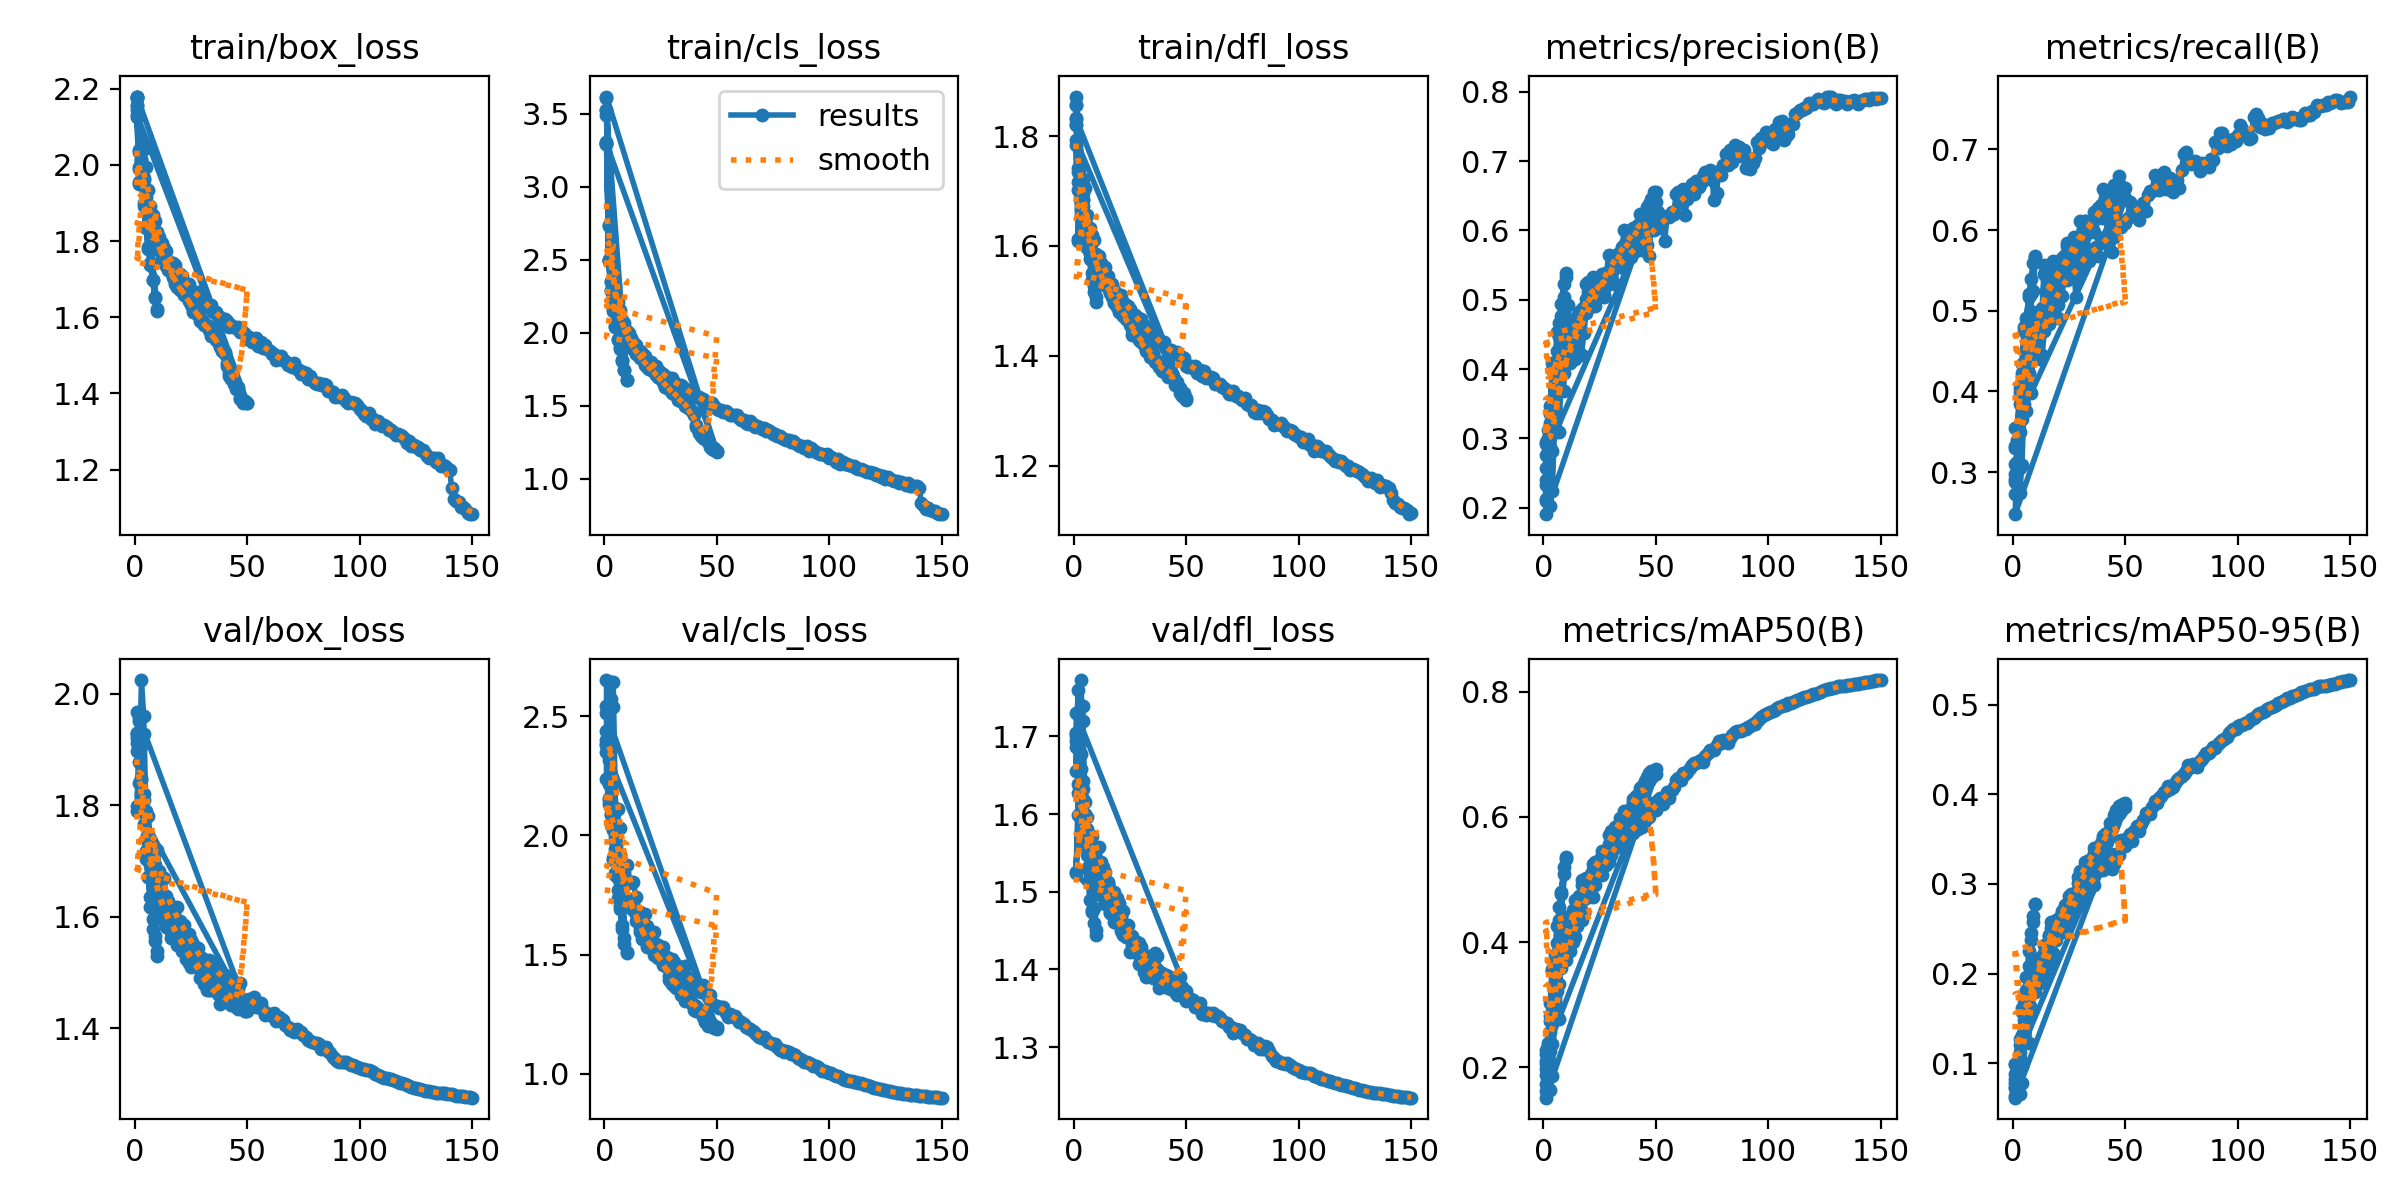

Values plotted in this chart, from the file beside it:
epoch, time, train/box_loss, train/cls_loss, train/dfl_loss, metrics/precision(B), metrics/recall(B), metrics/mAP50(B), metrics/mAP50-95(B), val/box_loss, val/cls_loss, val/dfl_loss, lr/pg0, lr/pg1, lr/pg2
1, 200.8, 2.144, 3.494, 1.856, 0.2953, 0.3103, 0.2055, 0.08844, 1.92, 2.399, 1.687, 0.0004753, 0.0004753, 0.0004753
1, 224.2, 2.157, 3.525, 1.872, 0.2324, 0.2973, 0.198, 0.07797, 1.93, 2.236, 1.656, 0.0004753, 0.0004753, 0.0004753
2, 500.5, 1.988, 2.49, 1.741, 0.3009, 0.3122, 0.2355, 0.09109, 1.956, 2.13, 1.729, 0.0008574, 0.0008574, 0.0008574
3, 776, 1.958, 2.29, 1.747, 0.3225, 0.3494, 0.256, 0.1054, 1.846, 2.137, 1.677, 0.001145, 0.001145, 0.001145
4, 1059, 1.899, 2.163, 1.696, 0.4088, 0.4344, 0.3573, 0.1613, 1.766, 1.907, 1.6, 0.001005, 0.001005, 0.001005
5, 1334, 1.838, 2.045, 1.65, 0.3904, 0.4795, 0.37, 0.1701, 1.718, 1.842, 1.565, 0.0008631, 0.0008631, 0.0008631
6, 1617, 1.784, 1.956, 1.608, 0.4531, 0.4914, 0.4261, 0.1957, 1.672, 1.739, 1.531, 0.0007216, 0.0007216, 0.0007216
7, 2004, 1.743, 1.9, 1.585, 0.4467, 0.5166, 0.4359, 0.2083, 1.636, 1.702, 1.52, 0.0005802, 0.0005802, 0.0005802
8, 2374, 1.697, 1.813, 1.55, 0.477, 0.5394, 0.4776, 0.2373, 1.578, 1.606, 1.475, 0.0004387, 0.0004387, 0.0004387
9, 2740, 1.652, 1.746, 1.528, 0.5046, 0.559, 0.5096, 0.2574, 1.565, 1.571, 1.48, 0.0002972, 0.0002972, 0.0002972
10, 3086, 1.616, 1.679, 1.507, 0.5384, 0.5682, 0.5366, 0.2776, 1.53, 1.509, 1.451, 0.0001558, 0.0001558, 0.0001558
1, 403.8, 2.155, 3.524, 1.857, 0.2573, 0.3298, 0.2102, 0.0828, 1.898, 2.384, 1.704, 0.0004753, 0.0004753, 0.0004753
2, 788.4, 1.995, 2.497, 1.735, 0.2351, 0.3562, 0.2383, 0.09783, 1.902, 2.148, 1.688, 0.0008574, 0.0008574, 0.0008574
3, 1180, 1.961, 2.29, 1.718, 0.3467, 0.3989, 0.3035, 0.1269, 1.848, 2.045, 1.639, 0.001145, 0.001145, 0.001145
4, 1550, 1.893, 2.152, 1.672, 0.3984, 0.423, 0.3542, 0.1565, 1.788, 1.896, 1.62, 0.001005, 0.001005, 0.001005
5, 1915, 1.834, 2.044, 1.646, 0.3926, 0.4746, 0.3787, 0.1753, 1.704, 1.832, 1.56, 0.0008631, 0.0008631, 0.0008631
6, 2274, 1.78, 1.952, 1.596, 0.4261, 0.483, 0.3992, 0.1815, 1.672, 1.772, 1.548, 0.0007216, 0.0007216, 0.0007216
7, 2644, 1.738, 1.891, 1.576, 0.4671, 0.5203, 0.4564, 0.2252, 1.618, 1.691, 1.49, 0.0005802, 0.0005802, 0.0005802
8, 3013, 1.697, 1.805, 1.539, 0.4936, 0.5208, 0.4805, 0.2455, 1.596, 1.625, 1.477, 0.0004387, 0.0004387, 0.0004387
9, 3292, 1.653, 1.746, 1.517, 0.5228, 0.5244, 0.5195, 0.2643, 1.558, 1.543, 1.459, 0.0002972, 0.0002972, 0.0002972
10, 3481, 1.622, 1.676, 1.498, 0.5328, 0.5673, 0.5321, 0.2771, 1.539, 1.51, 1.444, 0.0001558, 0.0001558, 0.0001558
1, 188.9, 2.178, 3.295, 1.822, 0.2099, 0.2731, 0.1621, 0.06372, 1.93, 2.651, 1.694, 0.0004753, 0.0004753, 0.0004753
1, 212.9, 2.175, 3.305, 1.82, 0.2133, 0.2909, 0.1729, 0.07226, 1.912, 2.378, 1.7, 0.0004753, 0.0004753, 0.0004753
1, 286.1, 2.179, 3.303, 1.832, 0.2401, 0.2873, 0.1883, 0.07365, 1.927, 2.437, 1.704, 0.0004753, 0.0004753, 0.0004753
2, 500.6, 2.039, 2.497, 1.716, 0.281, 0.3402, 0.2278, 0.09266, 1.951, 2.155, 1.76, 0.0009328, 0.0009328, 0.0009328
3, 758.5, 2.007, 2.345, 1.707, 0.2879, 0.4041, 0.2819, 0.1197, 1.82, 2.088, 1.621, 0.001371, 0.001371, 0.001371
4, 1007, 1.962, 2.242, 1.685, 0.3376, 0.4053, 0.3014, 0.1316, 1.821, 2.048, 1.642, 0.001344, 0.001344, 0.001344
5, 1228, 1.906, 2.185, 1.643, 0.3631, 0.4148, 0.334, 0.1478, 1.741, 1.992, 1.6, 0.001316, 0.001316, 0.001316
6, 1476, 1.879, 2.122, 1.626, 0.3689, 0.4409, 0.3627, 0.1646, 1.725, 1.822, 1.581, 0.001288, 0.001288, 0.001288
7, 1735, 1.848, 2.062, 1.604, 0.3099, 0.4547, 0.2775, 0.1222, 1.74, 2.031, 1.571, 0.001259, 0.001259, 0.001259
8, 1972, 1.822, 2.021, 1.58, 0.4008, 0.4832, 0.4083, 0.193, 1.652, 1.747, 1.513, 0.001231, 0.001231, 0.001231
9, 2208, 1.805, 2.001, 1.567, 0.3681, 0.4985, 0.3899, 0.1872, 1.629, 1.825, 1.512, 0.001203, 0.001203, 0.001203
10, 2460, 1.785, 1.965, 1.561, 0.4481, 0.4754, 0.4236, 0.208, 1.641, 1.725, 1.538, 0.001174, 0.001174, 0.001174
11, 2727, 1.785, 1.942, 1.563, 0.4529, 0.4812, 0.4225, 0.202, 1.661, 1.701, 1.527, 0.001146, 0.001146, 0.001146
12, 3005, 1.756, 1.906, 1.531, 0.4344, 0.4784, 0.4138, 0.2018, 1.612, 1.723, 1.505, 0.001118, 0.001118, 0.001118
13, 3277, 1.746, 1.892, 1.531, 0.4379, 0.4966, 0.4331, 0.2073, 1.613, 1.688, 1.495, 0.001089, 0.001089, 0.001089
14, 3561, 1.743, 1.865, 1.535, 0.4449, 0.5456, 0.4672, 0.2322, 1.592, 1.64, 1.505, 0.001061, 0.001061, 0.001061
15, 3837, 1.73, 1.863, 1.529, 0.4422, 0.5394, 0.4255, 0.2096, 1.629, 1.67, 1.51, 0.001033, 0.001033, 0.001033
16, 4111, 1.722, 1.829, 1.515, 0.4735, 0.5087, 0.4686, 0.242, 1.562, 1.596, 1.473, 0.001005, 0.001005, 0.001005
17, 4362, 1.706, 1.826, 1.52, 0.4864, 0.5294, 0.4916, 0.2508, 1.586, 1.582, 1.479, 0.0009763, 0.0009763, 0.0009763
18, 4607, 1.691, 1.782, 1.498, 0.4891, 0.5577, 0.4922, 0.2492, 1.58, 1.585, 1.466, 0.000948, 0.000948, 0.000948
19, 4848, 1.68, 1.767, 1.493, 0.5228, 0.5197, 0.5019, 0.2602, 1.549, 1.53, 1.46, 0.0009197, 0.0009197, 0.0009197
20, 5089, 1.675, 1.755, 1.486, 0.4973, 0.5364, 0.4933, 0.2513, 1.576, 1.554, 1.485, 0.0008914, 0.0008914, 0.0008914
21, 5361, 1.673, 1.752, 1.488, 0.5171, 0.536, 0.5023, 0.2607, 1.551, 1.534, 1.46, 0.0008631, 0.0008631, 0.0008631
22, 6064, 1.66, 1.734, 1.478, 0.5326, 0.5575, 0.5242, 0.2702, 1.555, 1.515, 1.449, 0.0008348, 0.0008348, 0.0008348
23, 6244, 1.659, 1.721, 1.477, 0.5058, 0.5691, 0.5195, 0.2715, 1.544, 1.502, 1.456, 0.0008065, 0.0008065, 0.0008065
24, 6414, 1.642, 1.697, 1.467, 0.5201, 0.5838, 0.5159, 0.2738, 1.517, 1.485, 1.442, 0.0007782, 0.0007782, 0.0007782
25, 6586, 1.631, 1.692, 1.459, 0.5073, 0.5604, 0.5308, 0.2798, 1.521, 1.49, 1.444, 0.0007499, 0.0007499, 0.0007499
26, 6755, 1.619, 1.664, 1.449, 0.5376, 0.5502, 0.5394, 0.2811, 1.533, 1.463, 1.444, 0.0007216, 0.0007216, 0.0007216
27, 6924, 1.613, 1.629, 1.445, 0.5072, 0.5912, 0.5269, 0.2785, 1.522, 1.466, 1.434, 0.0006934, 0.0006934, 0.0006934
28, 7091, 1.607, 1.632, 1.436, 0.5199, 0.5836, 0.539, 0.2858, 1.511, 1.45, 1.421, 0.0006651, 0.0006651, 0.0006651
29, 7259, 1.598, 1.613, 1.434, 0.5272, 0.5915, 0.5575, 0.301, 1.491, 1.411, 1.408, 0.0006368, 0.0006368, 0.0006368
30, 7424, 1.588, 1.592, 1.429, 0.5437, 0.611, 0.5705, 0.3039, 1.526, 1.383, 1.429, 0.0006085, 0.0006085, 0.0006085
31, 7608, 1.585, 1.592, 1.424, 0.5633, 0.5936, 0.5724, 0.31, 1.493, 1.37, 1.405, 0.0005802, 0.0005802, 0.0005802
32, 7776, 1.58, 1.577, 1.413, 0.555, 0.6113, 0.5762, 0.3139, 1.489, 1.366, 1.408, 0.0005519, 0.0005519, 0.0005519
33, 8288, 1.573, 1.551, 1.415, 0.5479, 0.5767, 0.5625, 0.308, 1.49, 1.402, 1.41, 0.0005236, 0.0005236, 0.0005236
34, 8600, 1.556, 1.535, 1.404, 0.5552, 0.6083, 0.5909, 0.3199, 1.485, 1.353, 1.413, 0.0004953, 0.0004953, 0.0004953
35, 8951, 1.557, 1.55, 1.406, 0.5755, 0.6013, 0.5904, 0.3241, 1.486, 1.356, 1.402, 0.000467, 0.000467, 0.000467
36, 9397, 1.543, 1.508, 1.394, 0.6008, 0.5973, 0.6044, 0.3347, 1.482, 1.324, 1.402, 0.0004387, 0.0004387, 0.0004387
37, 9839, 1.538, 1.503, 1.39, 0.5801, 0.6172, 0.6028, 0.3368, 1.47, 1.319, 1.398, 0.0004104, 0.0004104, 0.0004104
... 217 more rows
